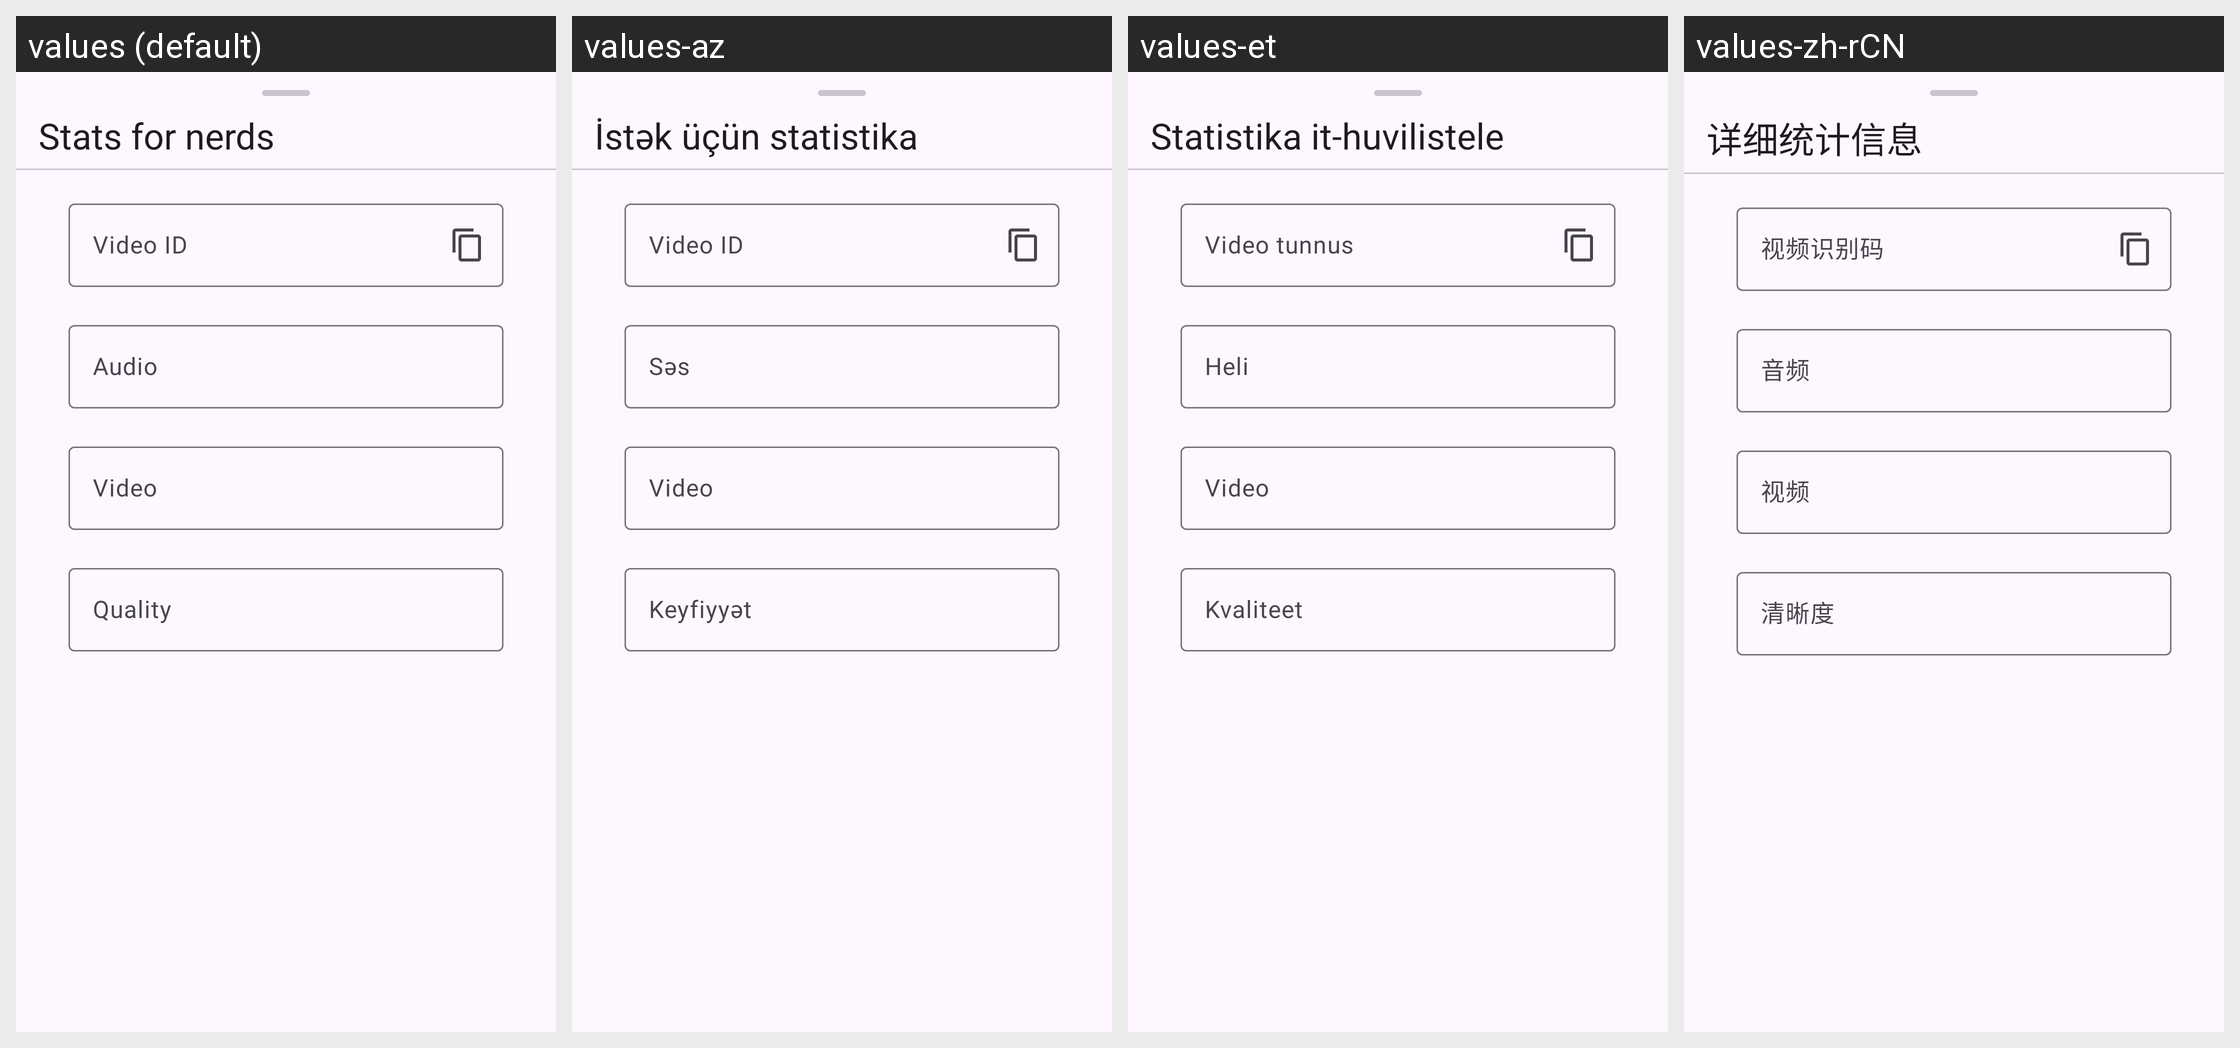

This grid shows one Android layout under several languages. Give, for every string resource on the screen, its name, the default text and each shown locale's text.
Android screen res/layout/dialog_stats.xml rendered under 4 locales, left to right: values (default), values-az, values-et, values-zh-rCN. Device: Nexus 5 (rendered at 1080×1920; each locale shown at half size, 540×960, under a caption strip naming it); theme BaseTheme.
Other locales in the repository, not shown: values-af, values-ar, values-as, values-azb, values-be, values-bg, values-bn, values-ca, values-ckb, values-cs, values-da, values-de, values-el, values-eo, values-es, values-eu, values-fa, values-fi, values-fil, values-fr, values-gu, values-haw, values-hi, values-hr, values-hu, values-hy, values-ia, values-in, values-is, values-it, values-iw, values-ja, values-km, values-ko, values-lt, values-lv, values-ml, values-mr, values-ms, values-nb-rNO, values-ne, values-nl, values-or, values-pa, values-pl, values-pt, values-pt-rBR, values-ro, values-ru, values-si, values-sk, values-so, values-sr, values-sv, values-ta, values-th, values-tk, values-tr, values-ug, values-uk, values-ur, values-uz, values-vi, values-yue, values-zh-rTW.
Strings drawn on this screen, with the default value and each locale's value (text and hints the layout hard-codes, and strings that could not be matched under every locale, appear in the picture but are not listed):

stats_for_nerds
  values: Stats for nerds
  values-az: İstək üçün statistika
  values-et: Statistika it-huvilistele
  values-zh-rCN: 详细统计信息

video_id
  values: Video ID
  values-az: Video ID
  values-et: Video tunnus
  values-zh-rCN: 视频识别码

audio
  values: Audio
  values-az: Səs
  values-et: Heli
  values-zh-rCN: 音频

video
  values: Video
  values-az: Video
  values-et: Video
  values-zh-rCN: 视频

quality
  values: Quality
  values-az: Keyfiyyət
  values-et: Kvaliteet
  values-zh-rCN: 清晰度
